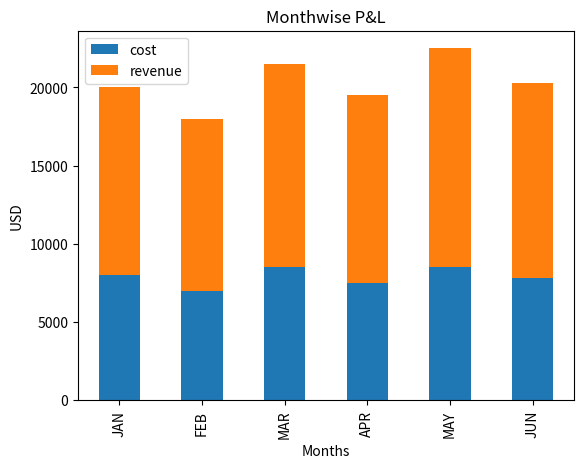
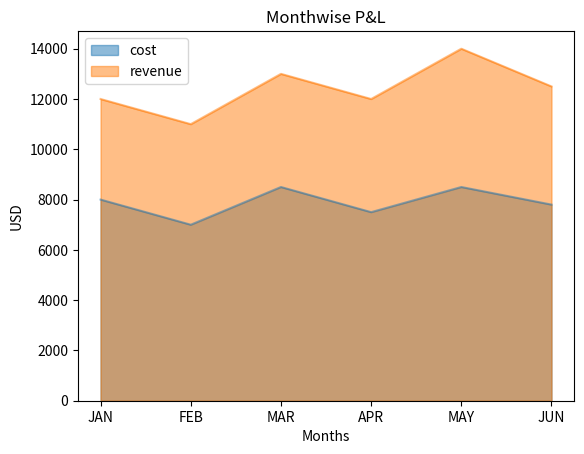
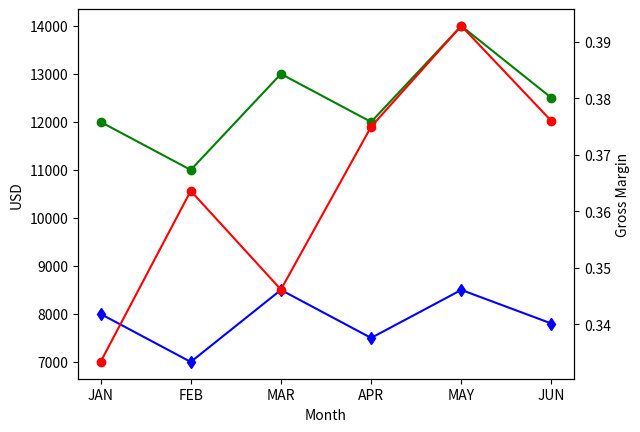

Recreate these plots in Python, in order. (Note: this script raises an exception after producing the figures.)
import pandas as pd
import matplotlib.pyplot as plt

p_and_l = {'bu_id':[1,1,1,1,1,1],
           'month':['jan','feb','mar','apr','may','jun'],
           'cost':[8000,7000,8500,7500,8500,7800],
           'revenue':[12000,11000,13000,12000,14000,12500]}
bu = {'bu_id':[1,2,3,4,5],
      'by_name':['fsdc','solu','gto','e&u','cme']}

pldf = pd.DataFrame(p_and_l)
budf = pd.DataFrame(bu)

merge_df = pldf.merge(budf, left_on='bu_id', right_on='bu_id', how='inner')
merge_df['gross_margin'] = (merge_df['revenue'] - merge_df['cost'])/merge_df['revenue'] 
print(merge_df)

merge_df['month'] = merge_df['month'].str.upper()
merge_df.plot(x='month',y=['cost','revenue'],kind='bar', xlabel='Months', ylabel='USD',title='Monthwise P&L', stacked=True)
plt.show()
merge_df.plot(x='month',y=['cost','revenue'],kind='area', xlabel='Months', ylabel='USD',title='Monthwise P&L', stacked=False)
plt.show()

fig, pandl = plt.subplots()
pandl.plot(merge_df['month'],merge_df['revenue'],marker='o',color='green')
pandl.plot(merge_df['month'],merge_df['cost'],marker='d',color='blue')
pandl.set_xlabel("Month")
pandl.set_ylabel("USD")

gm = pandl.twinx()
gm.plot(merge_df['month'],merge_df['gross_margin'],marker='o',color='red')
gm.set_ylabel("Gross Margin")
plt.savefig('d:/pythondata/pandl.png')
plt.show()